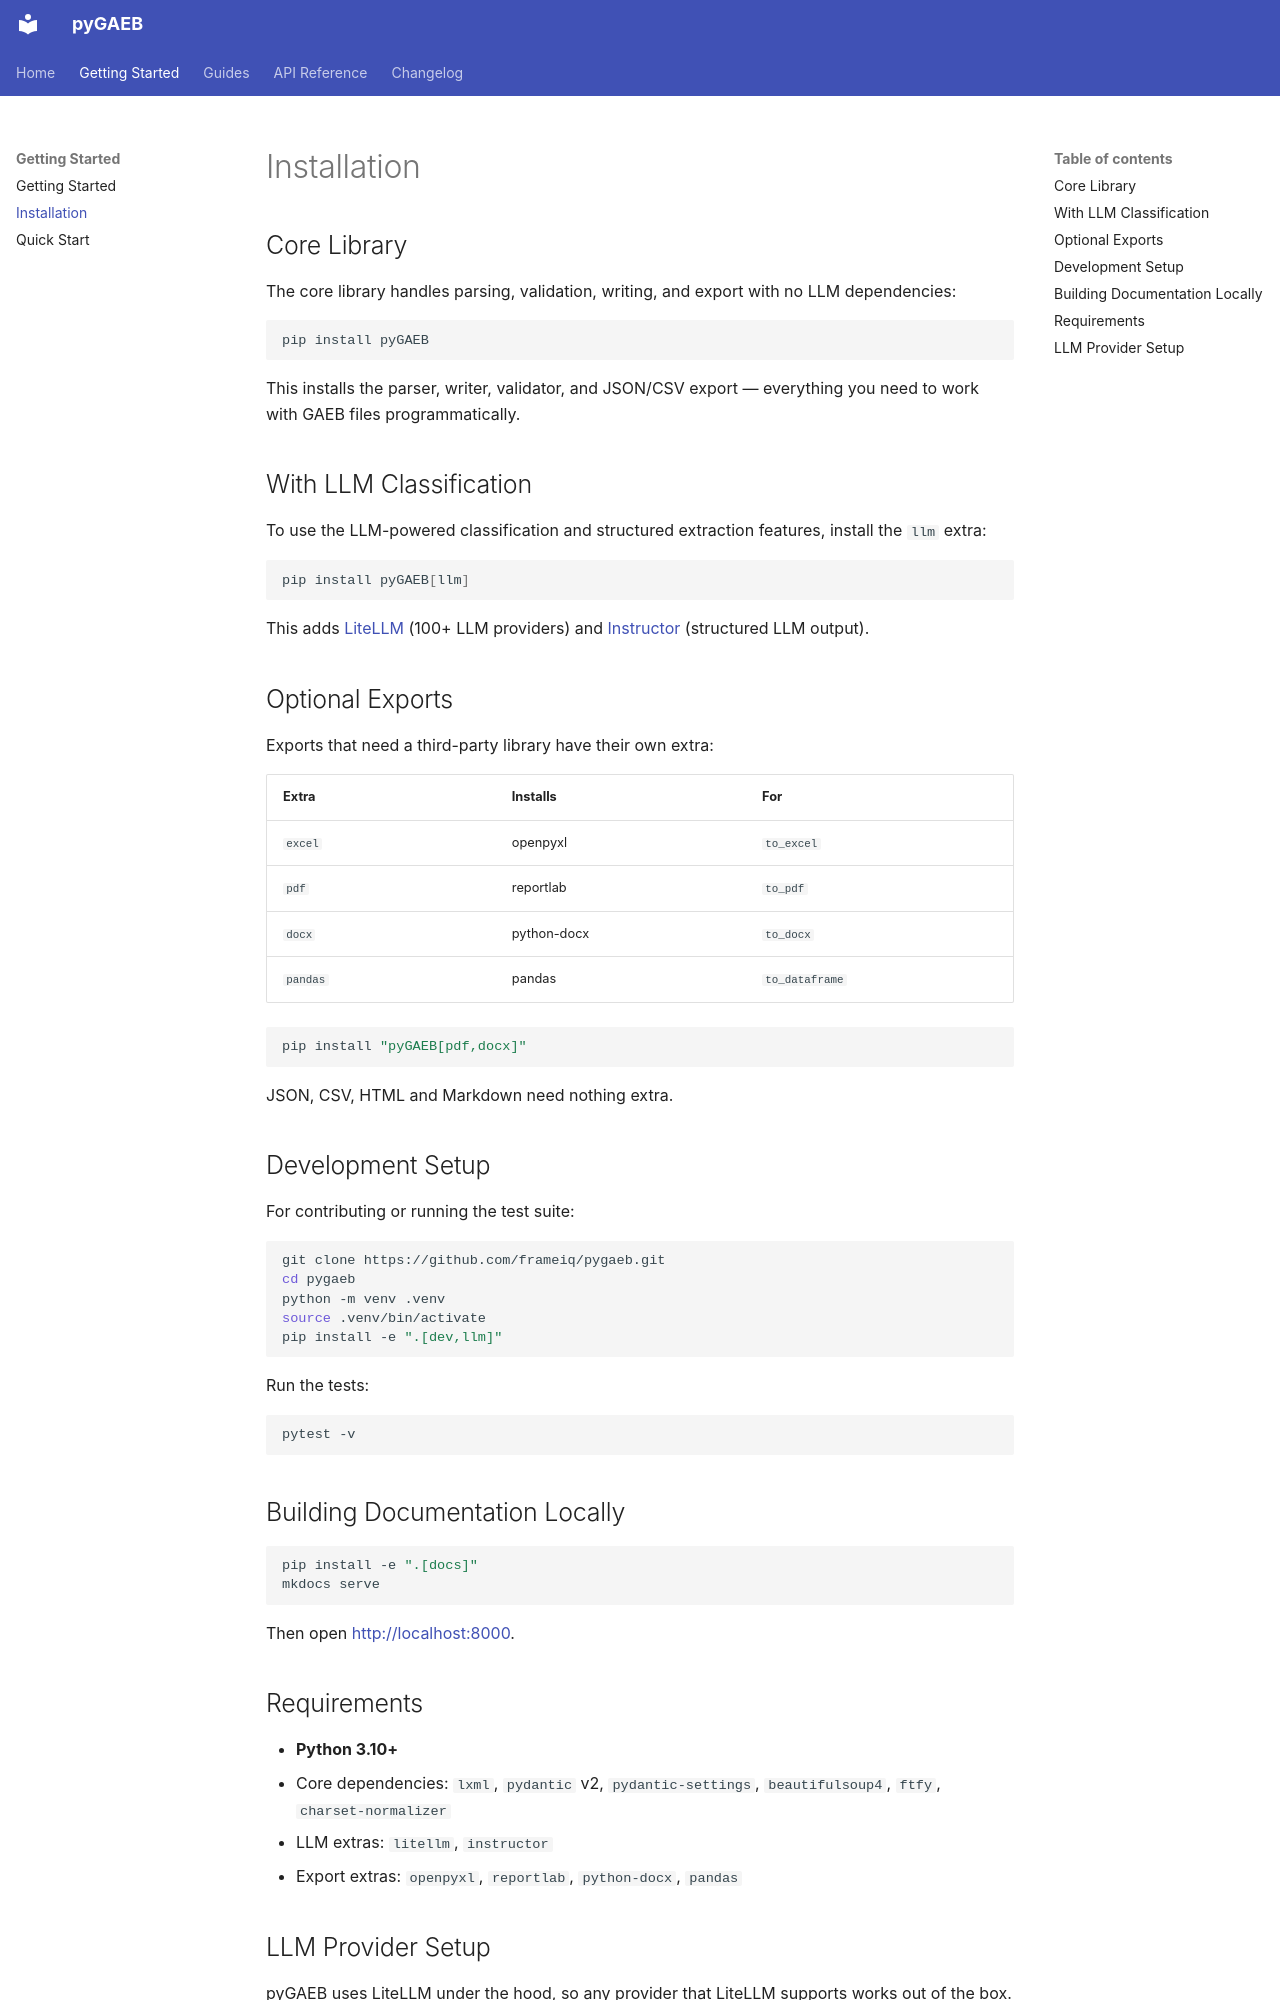

repository: frameIQ/pygaeb · page: getting-started/installation/index.html · generator: mkdocs

# Installation

## Core Library

The core library handles parsing, validation, writing, and export with no LLM dependencies:

```bash
pip install pyGAEB
```

This installs the parser, writer, validator, and JSON/CSV export — everything you need to work with GAEB files programmatically.

## With LLM Classification

To use the LLM-powered classification and structured extraction features, install the `llm` extra:

```bash
pip install pyGAEB[llm]
```

This adds [LiteLLM](https://github.com/BerriAI/litellm) (100+ LLM providers) and [Instructor](https://github.com/jxnl/instructor) (structured LLM output).

## Optional Exports

Exports that need a third-party library have their own extra:

| Extra | Installs | For |
|---|---|---|
| `excel` | openpyxl | `to_excel` |
| `pdf` | reportlab | `to_pdf` |
| `docx` | python-docx | `to_docx` |
| `pandas` | pandas | `to_dataframe` |

```bash
pip install "pyGAEB[pdf,docx]"
```

JSON, CSV, HTML and Markdown need nothing extra.

## Development Setup

For contributing or running the test suite:

```bash
git clone https://github.com/frameiq/pygaeb.git
cd pygaeb
python -m venv .venv
source .venv/bin/activate
pip install -e ".[dev,llm]"
```

Run the tests:

```bash
pytest -v
```

## Building Documentation Locally

```bash
pip install -e ".[docs]"
mkdocs serve
```

Then open [http://localhost:8000](http://localhost:8000).

## Requirements

- **Python 3.10+**
- Core dependencies: `lxml`, `pydantic` v2, `pydantic-settings`, `beautifulsoup4`, `ftfy`, `charset-normalizer`
- LLM extras: `litellm`, `instructor`
- Export extras: `openpyxl`, `reportlab`, `python-docx`, `pandas`
